Image classification data set "dataset2mo" (lei047483-a11y/TCM-MicroScope on GitHub). Class labels (24): arborvitae seed, baiziren, banxiaqu, chinese angelica, chuanqiong, cinnabar, cinnamon bark, codonopsis root, cuwuweizi, danggui, dangshen, fuling, honey fried astragalus, honey fried licorice, poria, processed pinellia, rougui, sour jujube seed, suanzaoren, szechuan lovage rhizome, vinegar processed schisandra, zhigancao, zhihuangqi, zhusha.

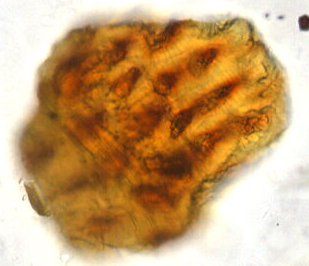
Label: vinegar processed schisandra

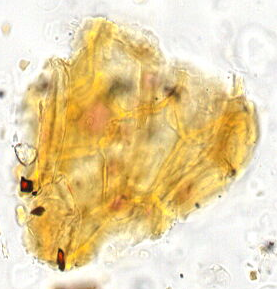
Label: arborvitae seed

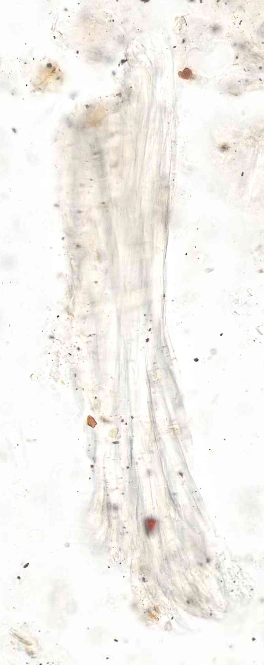
Label: honey fried astragalus

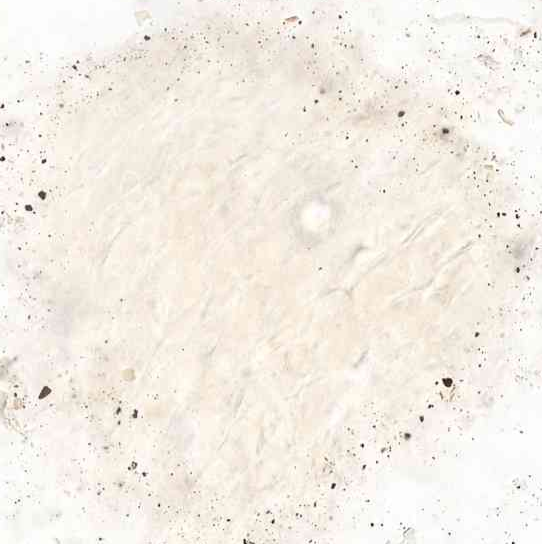
Label: chinese angelica

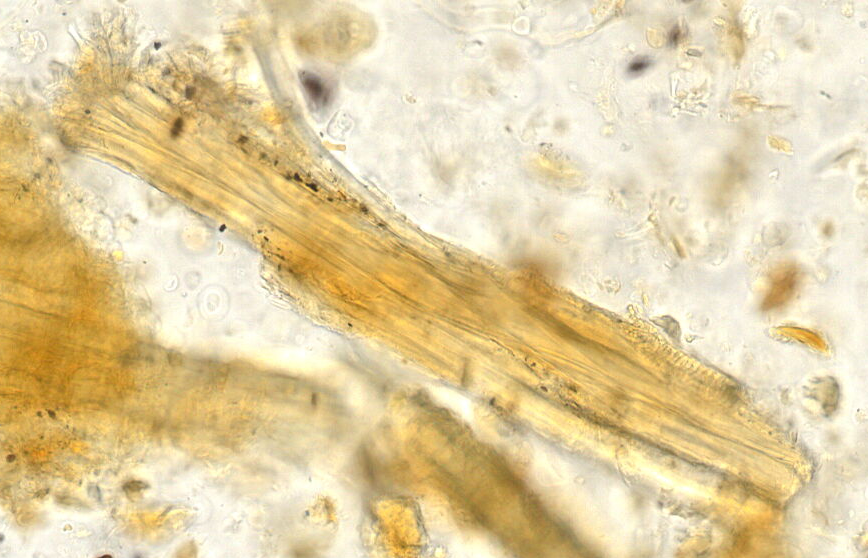
Label: zhihuangqi

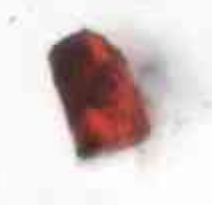
Label: cinnabar
